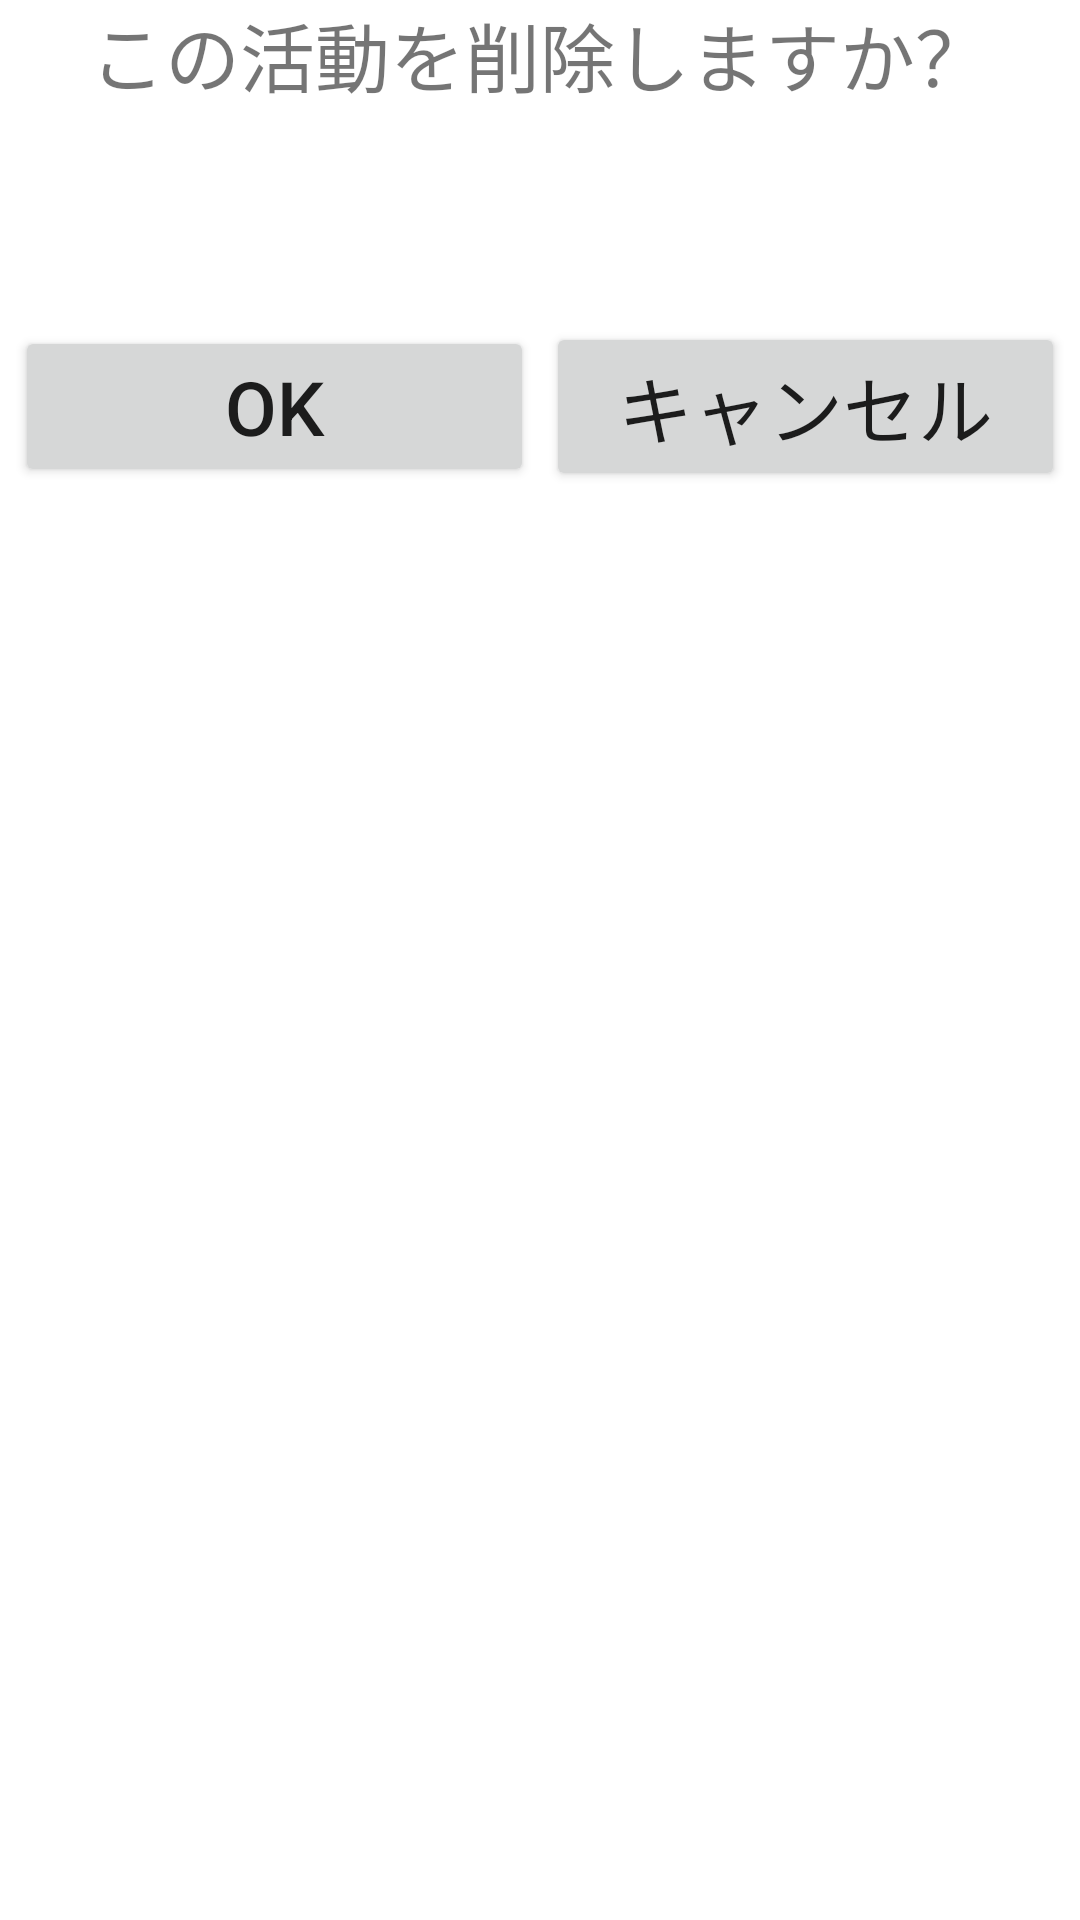

This screen was rendered from an Android layout file. Write that file and the resources it references.
<!-- AndroidManifest.xml: fallback theme Theme.MaterialComponents.DayNight.NoActionBar -->
<!-- res/layout/dlg_confirm_delete_activity.xml -->
<?xml version="1.0" encoding="utf-8"?>

<LinearLayout xmlns:android="http://schemas.android.com/apk/res/android"
    android:layout_width="match_parent"
    android:layout_height="match_parent"
    android:orientation="vertical" >

    <LinearLayout
        android:layout_width="match_parent"
        android:layout_height="wrap_content" 
        
        android:gravity="center"
        >

        <TextView
            android:id="@+id/dlg_confirm_delete_activity_tv_message"
            android:layout_width="wrap_content"
            android:layout_height="wrap_content"
             
            android:text="@string/dlg_confirm_delete_activity_tv_message"
            android:textSize="25dp"
            />

    </LinearLayout>

    <LinearLayout
        android:layout_width="match_parent"
        android:layout_height="wrap_content" 
        
        android:gravity="center"
        
        >
		
		
        <TextView
            android:id="@+id/dlg_confirm_delete_activity_tv_activity_name"
            android:layout_width="wrap_content"
            android:layout_height="wrap_content"
             
            android:textColor="@color/yello"
            android:textSize="25dp"
            
            android:layout_marginBottom="20dp"
            android:layout_marginTop="20dp"
            />

    </LinearLayout>

    <LinearLayout
        android:layout_width="match_parent"
        android:layout_height="wrap_content" 
        
        android:gravity="center"
        >

        <Button
            android:id="@+id/dlg_confirm_delete_activity_btn_ok"
            
            android:layout_width="200dp"
            android:layout_height="wrap_content"
            android:layout_weight="1"
            
            android:text="@string/generic_bt_ok" 
            android:textSize="25dp"
            android:textColor="@color/blue1"
            
            android:layout_marginLeft="5dp"
            android:layout_marginRight="2dp"
            android:layout_marginBottom="5dp"
            
            />

        <Button
            android:id="@+id/dlg_confirm_delete_activity_btn_cancel"
            
            android:layout_width="200dp"
            android:layout_height="wrap_content"
            android:layout_weight="1"
            
            android:text="@string/generic_bt_cancel" 
            android:textSize="25dp"
            android:textColor="@color/red"
            
            android:layout_marginLeft="2dp"
            android:layout_marginRight="5dp"
            android:layout_marginBottom="5dp"
            
            />

    </LinearLayout>

</LinearLayout>
<!-- resources referenced by this layout -->
<resources>
  <string name="dlg_confirm_delete_activity_tv_message">この活動を削除しますか？</string>
  <string name="generic_bt_cancel">キャンセル</string>
  <string name="generic_bt_ok">OK</string>
</resources>
